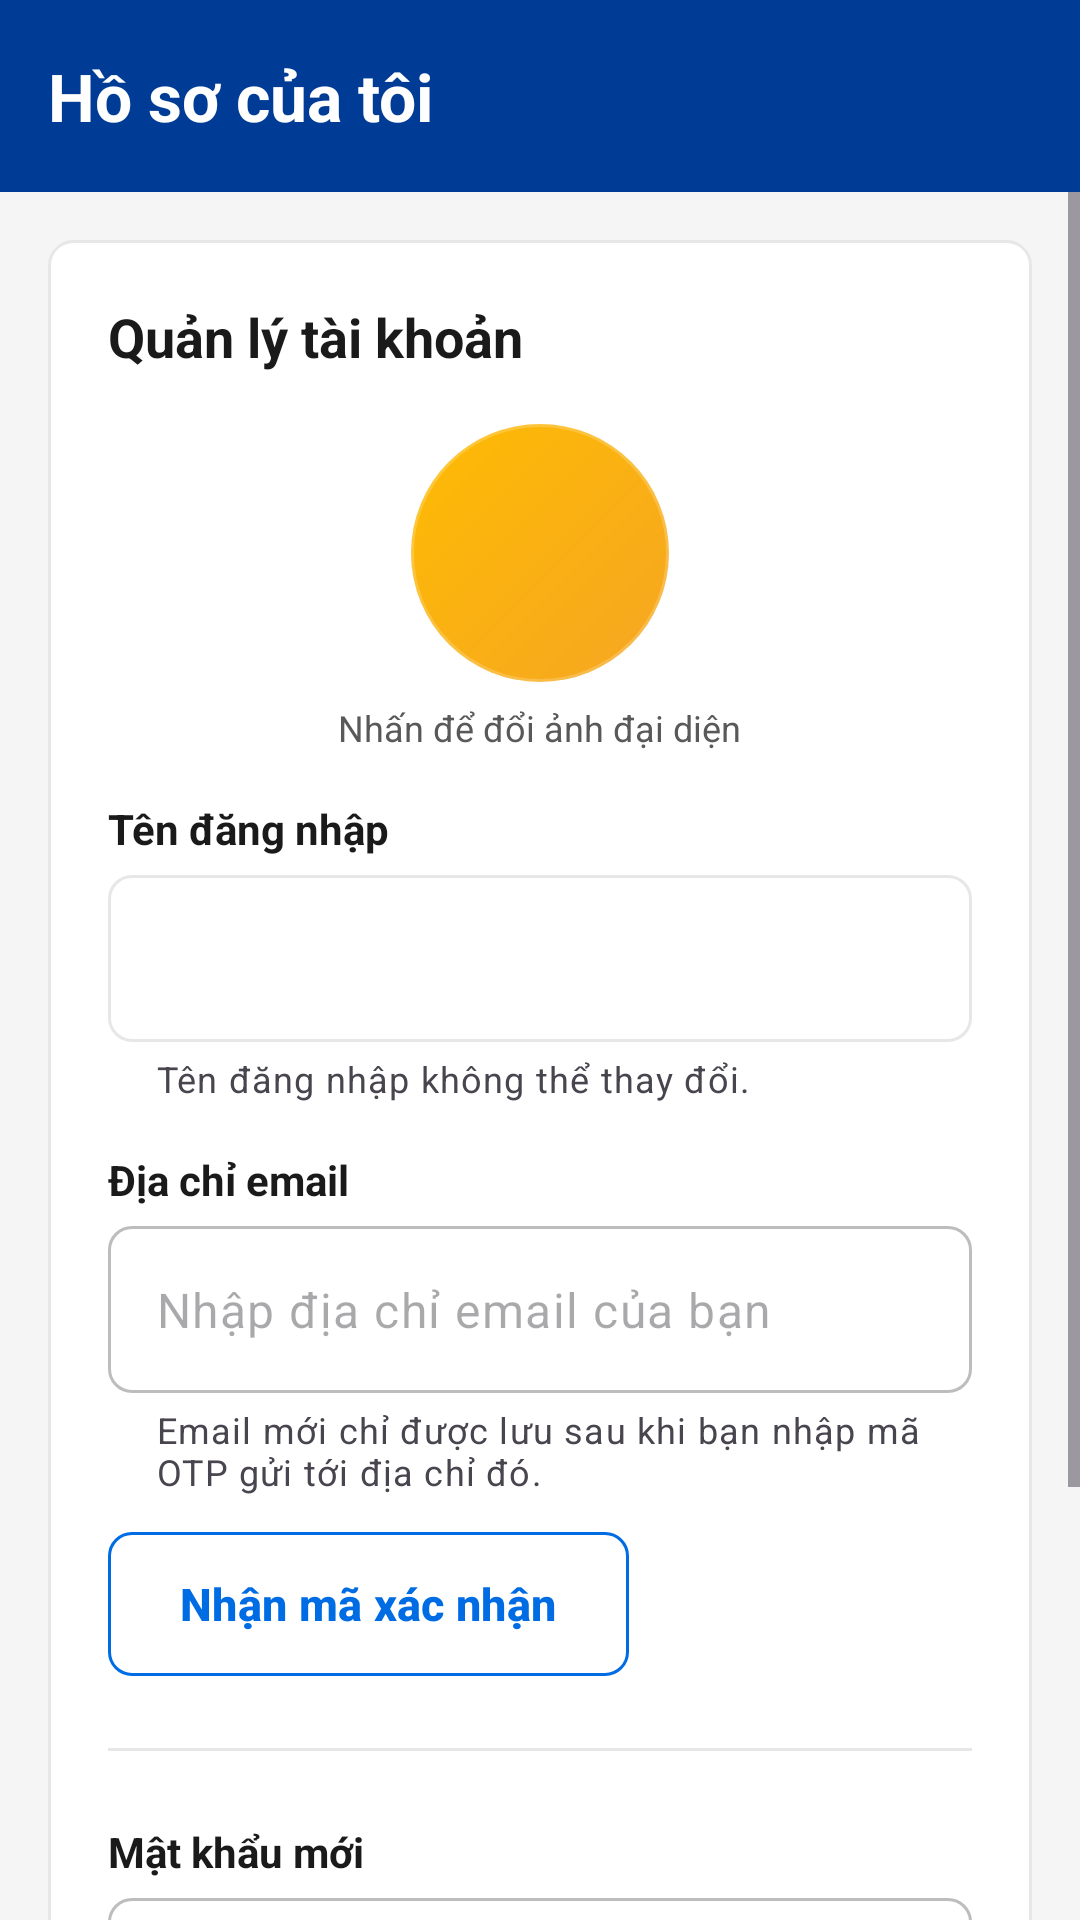

Here is an Android app screen rendered from its layout file. Give the layout XML and the strings, colors and styles it references.
<!-- AndroidManifest.xml: application theme Theme.AppBooking -->
<!-- res/layout/activity_profile.xml -->
<?xml version="1.0" encoding="utf-8"?>
<LinearLayout xmlns:android="http://schemas.android.com/apk/res/android"
    xmlns:app="http://schemas.android.com/apk/res-auto"
    android:layout_width="match_parent"
    android:layout_height="match_parent"
    android:background="@color/primary"
    android:fitsSystemWindows="true"
    android:orientation="vertical">

    <com.google.android.material.appbar.MaterialToolbar
        android:id="@+id/toolbar"
        style="@style/AppToolbar"
        android:layout_width="match_parent"
        android:layout_height="?attr/actionBarSize"
        app:navigationIcon="@drawable/ic_arrow_back"
        app:title="@string/profile_my" />

    <ScrollView
        android:layout_width="match_parent"
        android:layout_height="0dp"
        android:layout_weight="1"
        android:background="@color/bg"
        android:fillViewport="true">

        <LinearLayout
            android:layout_width="match_parent"
            android:layout_height="wrap_content"
            android:orientation="vertical"
            android:padding="16dp">

            <LinearLayout
                android:layout_width="match_parent"
                android:layout_height="wrap_content"
                android:background="@drawable/bg_card"
                android:orientation="vertical"
                android:padding="20dp">

                <TextView
                    style="@style/SectionTitle"
                    android:layout_width="wrap_content"
                    android:layout_height="wrap_content"
                    android:text="@string/profile_title" />

                
                <FrameLayout
                    android:id="@+id/layout_avatar"
                    android:layout_width="88dp"
                    android:layout_height="88dp"
                    android:layout_gravity="center_horizontal"
                    android:layout_marginTop="16dp"
                    android:background="@drawable/bg_avatar"
                    android:contentDescription="@string/profile_change_avatar"
                    android:foreground="?attr/selectableItemBackgroundBorderless">

                    <TextView
                        android:id="@+id/text_avatar"
                        android:layout_width="match_parent"
                        android:layout_height="match_parent"
                        android:gravity="center"
                        android:textColor="@color/primary"
                        android:textSize="32sp"
                        android:textStyle="bold" />

                    <ImageView
                        android:id="@+id/image_avatar"
                        android:layout_width="match_parent"
                        android:layout_height="match_parent"
                        android:contentDescription="@null"
                        android:visibility="gone" />

                    <ProgressBar
                        android:id="@+id/progress_avatar"
                        android:layout_width="32dp"
                        android:layout_height="32dp"
                        android:layout_gravity="center"
                        android:visibility="gone" />
                </FrameLayout>

                <TextView
                    android:layout_width="wrap_content"
                    android:layout_height="wrap_content"
                    android:layout_gravity="center_horizontal"
                    android:layout_marginTop="6dp"
                    android:text="@string/profile_change_avatar"
                    android:textColor="@color/text_secondary"
                    android:textSize="12sp" />

                <TextView
                    style="@style/FieldLabel"
                    android:layout_width="wrap_content"
                    android:layout_height="wrap_content"
                    android:layout_marginTop="16dp"
                    android:text="@string/username" />

                <com.google.android.material.textfield.TextInputLayout
                    style="@style/Widget.AppBooking.TextInput.Labeled"
                    android:layout_width="match_parent"
                    android:layout_height="wrap_content"
                    android:layout_marginTop="6dp"
                    android:enabled="false"
                    app:helperText="@string/profile_username_locked"
                    app:startIconDrawable="@drawable/ic_person">

                    <com.google.android.material.textfield.TextInputEditText
                        android:id="@+id/edit_username"
                        android:layout_width="match_parent"
                        android:layout_height="wrap_content"
                        android:inputType="text"
                        android:maxLines="1" />
                </com.google.android.material.textfield.TextInputLayout>

                <TextView
                    style="@style/FieldLabel"
                    android:layout_width="wrap_content"
                    android:layout_height="wrap_content"
                    android:layout_marginTop="16dp"
                    android:text="@string/email" />

                <com.google.android.material.textfield.TextInputLayout
                    android:id="@+id/input_email"
                    style="@style/Widget.AppBooking.TextInput.Labeled"
                    android:layout_width="match_parent"
                    android:layout_height="wrap_content"
                    android:layout_marginTop="6dp"
                    app:helperText="@string/profile_email_hint"
                    app:startIconDrawable="@drawable/ic_email">

                    <com.google.android.material.textfield.TextInputEditText
                        android:id="@+id/edit_email"
                        android:layout_width="match_parent"
                        android:layout_height="wrap_content"
                        android:hint="@string/email_placeholder"
                        android:inputType="textEmailAddress"
                        android:maxLines="1" />
                </com.google.android.material.textfield.TextInputLayout>

                <com.google.android.material.button.MaterialButton
                    android:id="@+id/button_send_code"
                    style="@style/Widget.AppBooking.Button.Outlined"
                    android:layout_width="wrap_content"
                    android:layout_height="48dp"
                    android:layout_marginTop="12dp"
                    android:text="@string/profile_send_code"
                    app:icon="@drawable/ic_email" />

                
                <LinearLayout
                    android:id="@+id/layout_email_otp"
                    android:layout_width="match_parent"
                    android:layout_height="wrap_content"
                    android:orientation="vertical"
                    android:visibility="gone">

                    <TextView
                        android:id="@+id/text_otp_label"
                        style="@style/FieldLabel"
                        android:layout_width="wrap_content"
                        android:layout_height="wrap_content"
                        android:layout_marginTop="16dp" />

                    <com.google.android.material.textfield.TextInputLayout
                        style="@style/Widget.AppBooking.TextInput.Labeled"
                        android:layout_width="match_parent"
                        android:layout_height="wrap_content"
                        android:layout_marginTop="6dp">

                        <com.google.android.material.textfield.TextInputEditText
                            android:id="@+id/edit_email_otp"
                            android:layout_width="match_parent"
                            android:layout_height="wrap_content"
                            android:hint="@string/forgot_otp_placeholder"
                            android:inputType="number"
                            android:letterSpacing="0.3"
                            android:maxLength="6"
                            android:maxLines="1" />
                    </com.google.android.material.textfield.TextInputLayout>

                    <LinearLayout
                        android:layout_width="match_parent"
                        android:layout_height="wrap_content"
                        android:layout_marginTop="12dp"
                        android:orientation="horizontal">

                        <com.google.android.material.button.MaterialButton
                            android:id="@+id/button_confirm_email"
                            android:layout_width="wrap_content"
                            android:layout_height="48dp"
                            android:text="@string/profile_confirm_email" />

                        <com.google.android.material.button.MaterialButton
                            android:id="@+id/button_cancel_email"
                            style="@style/Widget.AppBooking.Button.Outlined"
                            android:layout_width="wrap_content"
                            android:layout_height="48dp"
                            android:layout_marginStart="12dp"
                            android:text="@string/cancel" />
                    </LinearLayout>
                </LinearLayout>

                <View
                    android:layout_width="match_parent"
                    android:layout_height="1dp"
                    android:layout_marginTop="24dp"
                    android:background="@color/divider" />

                <TextView
                    style="@style/FieldLabel"
                    android:layout_width="wrap_content"
                    android:layout_height="wrap_content"
                    android:layout_marginTop="24dp"
                    android:text="@string/profile_new_password" />

                <com.google.android.material.textfield.TextInputLayout
                    android:id="@+id/input_password"
                    style="@style/Widget.AppBooking.TextInput.Labeled"
                    android:layout_width="match_parent"
                    android:layout_height="wrap_content"
                    android:layout_marginTop="6dp"
                    app:endIconMode="password_toggle"
                    app:helperText="@string/password_policy"
                    app:startIconDrawable="@drawable/ic_lock">

                    <com.google.android.material.textfield.TextInputEditText
                        android:id="@+id/edit_password"
                        android:layout_width="match_parent"
                        android:layout_height="wrap_content"
                        android:hint="@string/profile_new_password"
                        android:inputType="textPassword"
                        android:maxLines="1" />
                </com.google.android.material.textfield.TextInputLayout>

                <com.google.android.material.button.MaterialButton
                    android:id="@+id/button_change_password"
                    android:layout_width="wrap_content"
                    android:layout_height="48dp"
                    android:layout_marginTop="12dp"
                    android:text="@string/profile_change_password" />
            </LinearLayout>
        </LinearLayout>
    </ScrollView>
</LinearLayout>
<!-- resources referenced by this layout -->
<resources>
  <color name="bg">#F5F5F5</color>
  <color name="divider">#E7E7E7</color>
  <color name="primary">#003B95</color>
  <color name="text_secondary">#595959</color>
  <!-- drawable bg_card (drawable) -->
  <?xml version="1.0" encoding="utf-8"?>
  <shape xmlns:android="http://schemas.android.com/apk/res/android" android:shape="rectangle">
      <solid android:color="@color/card" />
      <corners android:radius="8dp" />
      <stroke android:width="1dp" android:color="@color/divider" />
  </shape>
  <string name="cancel">Hủy</string>
  <string name="email">Địa chỉ email</string>
  <string name="email_placeholder">Nhập địa chỉ email của bạn</string>
  <string name="forgot_otp_placeholder">Nhập mã OTP (6 số)</string>
  <string name="password_policy">Mật khẩu phải có 8-72 ký tự, gồm chữ hoa, chữ thường, số, ký tự đặc biệt và không có khoảng trắng.</string>
  <string name="profile_change_avatar">Nhấn để đổi ảnh đại diện</string>
  <string name="profile_change_password">Đổi mật khẩu</string>
  <string name="profile_confirm_email">Xác nhận đổi email</string>
  <string name="profile_email_hint">Email mới chỉ được lưu sau khi bạn nhập mã OTP gửi tới địa chỉ đó.</string>
  <string name="profile_my">Hồ sơ của tôi</string>
  <string name="profile_new_password">Mật khẩu mới</string>
  <string name="profile_send_code">Nhận mã xác nhận</string>
  <string name="profile_title">Quản lý tài khoản</string>
  <string name="profile_username_locked">Tên đăng nhập không thể thay đổi.</string>
  <string name="username">Tên đăng nhập</string>
  <style name="FieldLabel">
          <item name="android:textSize">14sp</item>
          <item name="android:textStyle">bold</item>
          <item name="android:textColor">@color/text_primary</item>
      </style>
  <style name="SectionTitle">
          <item name="android:textSize">18sp</item>
          <item name="android:textStyle">bold</item>
          <item name="android:textColor">@color/text_primary</item>
      </style>
  <style name="Widget.AppBooking.TextInput.Labeled">
          <item name="hintEnabled">false</item>
      </style>
  <color name="accent_dark">#F5A623</color>
  <color name="accent">#FEBB02</color>
  <color name="chip_on_primary">#33FFFFFF</color>
  <color name="card">#FFFFFF</color>
  <color name="white">#FFFFFF</color>
  <style name="TextAppearance.AppBooking.ToolbarTitle" parent="TextAppearance.Material3.TitleLarge">
          <item name="android:textStyle">bold</item>
          <item name="android:textColor">@color/white</item>
      </style>
  <style name="ThemeOverlay.AppBooking.Toolbar" parent="">
          <item name="colorControlNormal">@color/white</item>
      </style>
  <color name="text_primary">#1A1A1A</color>
  <color name="link">#006CE4</color>
  <style name="ShapeAppearance.AppBooking.Small" parent="">
          <item name="cornerFamily">rounded</item>
          <item name="cornerSize">8dp</item>
      </style>
  <color name="primary_light">#EBF3FF</color>
  <color name="error">#CC0000</color>
  <color name="border_dark">#BDBDBD</color>
  <style name="Widget.AppBooking.Card" parent="Widget.Material3.CardView.Outlined">
          <item name="cardBackgroundColor">@color/card</item>
          <item name="cardCornerRadius">8dp</item>
          <item name="cardElevation">0dp</item>
          <item name="strokeColor">@color/divider</item>
          <item name="strokeWidth">1dp</item>
      </style>
  <color name="text_muted">#8C8C8C</color>
  <style name="Widget.AppBooking.BottomNav.Indicator" parent="Widget.Material3.BottomNavigationView.ActiveIndicator">
          <item name="android:color">@color/primary_light</item>
      </style>
  <style name="TextAppearance.AppBooking.NavLabel.Active">
          <item name="android:textStyle">bold</item>
      </style>
  <style name="TextAppearance.AppBooking.NavLabel" parent="TextAppearance.Material3.LabelMedium" />
</resources>
